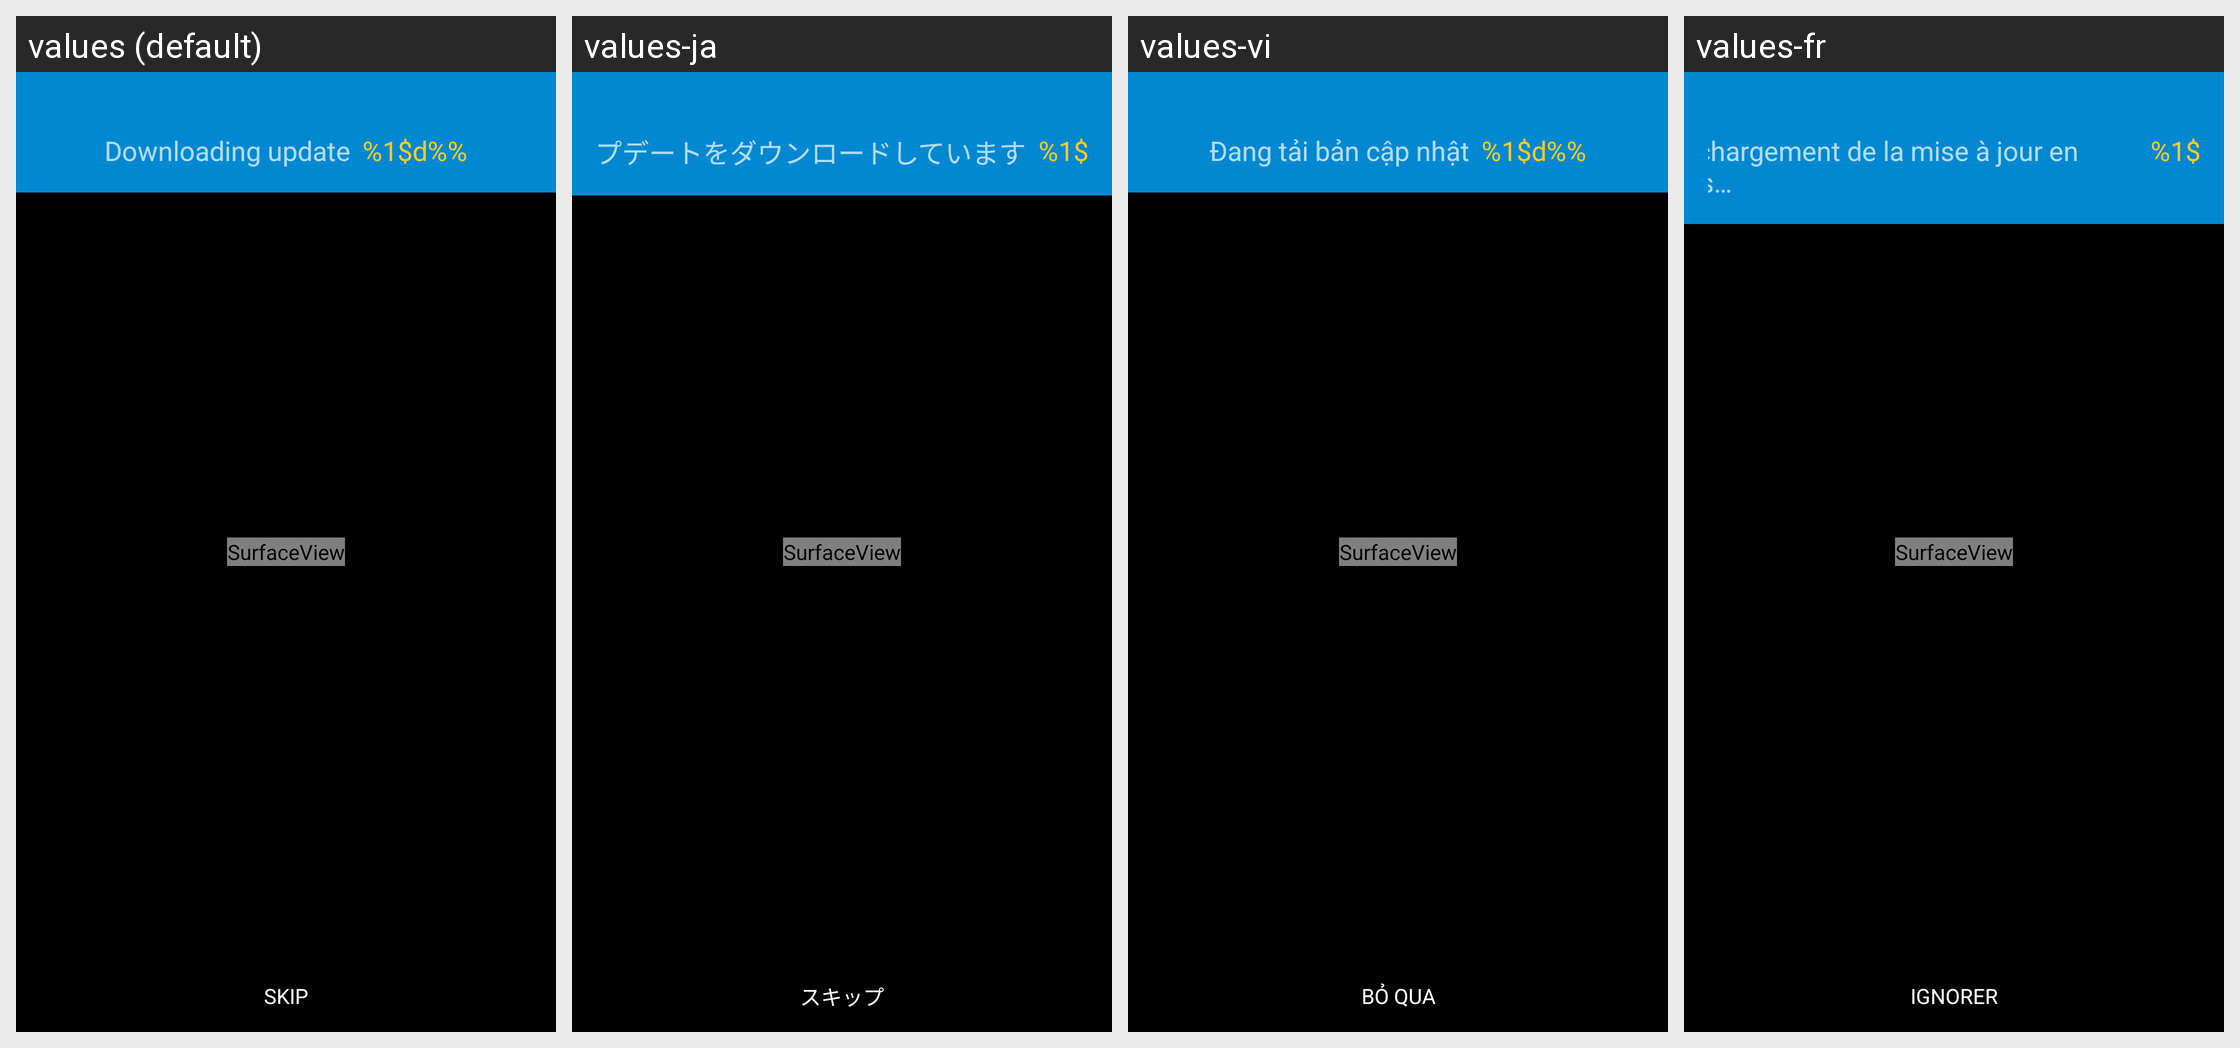

Locale-by-locale string values for the Android screen shown in this grid:
Android screen res/layout/ota_status_overlay_view.xml rendered under 4 locales, left to right: values (default), values-ja, values-vi, values-fr. Device: Nexus 5 (rendered at 1080×1920; each locale shown at half size, 540×960, under a caption strip naming it); theme AppTheme.TransparentStatusBar.
Other locales in the repository, not shown: values-af, values-am, values-ar, values-ar-rXB, values-az-rAZ, values-bg, values-bn, values-bn-rBD, values-ca, values-cs, values-da, values-de, values-de-rAT, values-de-rCH, values-el, values-en-rAU, values-en-rIE, values-en-rIN, values-en-rXA, values-en-rXC, values-es, values-es-rCL, values-es-rUS, values-et, values-et-rEE, values-eu-rES, values-fa, values-fi, values-fr-rCA, values-fr-rCH, values-gl-rES, values-gu, values-gu-rIN, values-he, values-hi, values-hr, values-hu, values-hy-rAM, values-id, values-in, values-is-rIS, values-it, values-iw, values-ka-rGE, values-kk-rKZ, values-km-rKH, values-kn, values-kn-rIN, values-ko, values-ky-rKG, values-lo-rLA, values-lt, values-lv, values-mk-rMK, values-ml-rIN, values-mn-rMN, values-mr, values-mr-rIN, values-ms, values-ms-rMY, values-my-rMM, values-nb, values-ne-rNP, values-nl, values-no, values-pa-rIN, values-pl, values-pt, values-pt-rBR, values-pt-rPT, values-ro, values-ru, values-si-rLK, values-sk, values-sl, values-sq-rAL, values-sr, values-sv, values-sw, values-ta, values-ta-rIN, values-te, values-te-rIN, values-th, values-tl, values-tr, values-uk, values-ur-rPK, values-uz-rUZ, values-zh, values-zh-rCN, values-zh-rHK, values-zh-rTW, values-zu.
Strings drawn on this screen, with the default value and each locale's value (text and hints the layout hard-codes, and strings that could not be matched under every locale, appear in the picture but are not listed):

skip_learn_video_button_text
  values: Skip
  values-ja: スキップ
  values-vi: Bỏ qua
  values-fr: Ignorer

chromecast_ota_downloading
  values: Downloading update
  values-ja: アップデートをダウンロードしています
  values-vi: Đang tải bản cập nhật
  values-fr: Téléchargement de la mise à jour en cours…

ota_wait_percent
  values: %1$d%%
  values-ja: %1$d%%
  values-vi: %1$d%%
  values-fr: %1$d %%
